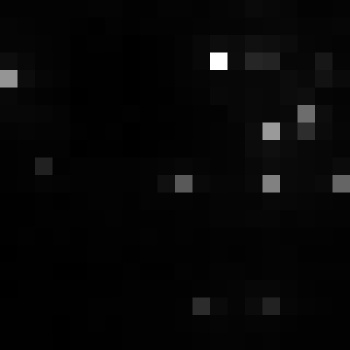

The table this chart was drawn from, first rows:
, xmin, ymin, lat, lon, area, perimeter, max_nanowatts, min_nanowatts, moonlight_illumination, clear_sky_confidence, mean_nanowatts
0, 820, 2983, -4.466, -4.466, 1.0, 0.0, 35.01, 0.4282, 11.82, 0.0, 3.108
